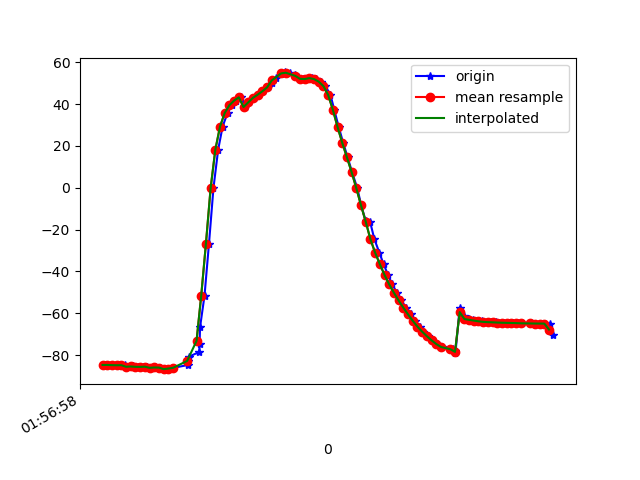

Source data for this figure (header and first rows):
1617760618629, 456255262342236, -84.5688, 11.078278, -20.969408
1617760618633, 456255281573006, -84.93, 11.35, -20.42
1617760618654, 456255300803776, -84.75, 11.26, -20.98
1617760618676, 456255320034546, -84.83, 11.36, -20.63
1617760618692, 456255339265316, -84.9, 11.64, -21.6
1617760618714, 456255358496086, -84.86, 11.48, -21.31
1617760618732, 456255377726856, -85.62, 12.03, -21.02
1617760618749, 456255396957626, -85.48, 11.81, -21.46
1617760618769, 456255416188396, -85.65, 11.86, -20.94
1617760618791, 456255435419166, -85.68, 11.94, -22.06
1617760618808, 456255454649936, -85.57, 11.9, -21.91
1617760618825, 456255473880706, -86.12, 12.38, -21.32
1617760618844, 456255493111476, -85.95, 12.33, -22.02
1617760618866, 456255512342246, -86.01, 12.51, -21.56
1617760618883, 456255531573016, -86.76, 13.66, -21.57
1617760618902, 456255550803786, -86.46, 14.56, -21.65
1617760618921, 456255570034556, -86.13, 16.78, -20.75
1617760618983, 456255589265326, -84.79, 20.78, -22.38
1617760618985, 456255608496096, -82.89, 26.03, -23.63
1617760618986, 456255627726866, -80.84, 31.88, -25.13
1617760619032, 456255646957636, -78.57, 38.5, -27.45
1617760619033, 456255666188406, -74.54, 45.88, -31.66
1617760619035, 456255685419176, -66.66, 54.34, -39.78
1617760619054, 456255704649946, -51.56, 62.52, -55.19
1617760619073, 456255723880716, -26.73, 67.18, -80.36
1617760619092, 456255743111486, -0.2038, 66.23, -107.2
1617760619112, 456255762342256, 18.17, 61.87, -125.8
1617760619131, 456255781573026, 29.24, 56.78, -136.7
1617760619152, 456255800803796, 35.73, 52.42, -142.8
1617760619170, 456255820034566, 39.43, 49.49, -145.8
1617760619187, 456255839265336, 41.65, 47.83, -147
1617760619209, 456255858496106, 43.18, 47.07, -147.1
1617760619228, 456255877726876, 38.55, 45.98, -137.5
1617760619243, 456255896957646, 40.77, 46.35, -142.4
1617760619263, 456255916188416, 42.93, 46.55, -145
1617760619282, 456255935419186, 44.45, 46.97, -143.7
1617760619303, 456255954649956, 46.07, 47.64, -142
1617760619323, 456255973880726, 47.92, 48.13, -140.1
1617760619341, 456255993111496, 50.1, 48.36, -138.5
1617760619357, 456256012342266, 52.38, 48.99, -136.7
1617760619381, 456256031573036, 54.17, 50.59, -133.9
1617760619397, 456256050803806, 55.09, 53.16, -129.6
1617760619416, 456256070161249, 54.95, 55.88, -124.1
1617760619441, 456256089392019, 54.04, 58.48, -117.7
1617760619453, 456256108622789, 52.89, 60.74, -111.3
1617760619472, 456256127853559, 52.03, 62.67, -105.2
1617760619495, 456256147084329, 51.92, 64.37, -99.78
1617760619512, 456256166315099, 52.38, 66.09, -95.13
1617760619530, 456256185545869, 51.9, 67.7, -90.12
1617760619549, 456256204776639, 50.7, 68.86, -85.37
1617760619568, 456256224007409, 48.55, 69.66, -80.66
1617760619590, 456256243238179, 44.38, 70.26, -74.82
1617760619606, 456256262468949, 37.29, 70.34, -66.92
1617760619625, 456256281699719, 29.07, 69.83, -58.69
1617760619644, 456256300930489, 21.48, 68.98, -51.77
1617760619663, 456256320161259, 14.52, 68.05, -46.14
1617760619682, 456256339392029, 7.433, 66.8, -40.97
1617760619704, 456256358622799, -0.2337, 64.83, -35.72
1617760619721, 456256377853569, -8.451, 61.55, -30.23
1617760619740, 456256397084339, -16.02, 57.49, -25.64
1617760619759, 456256416315109, -16.49, 53.43, -36.53
... 40 more rows
